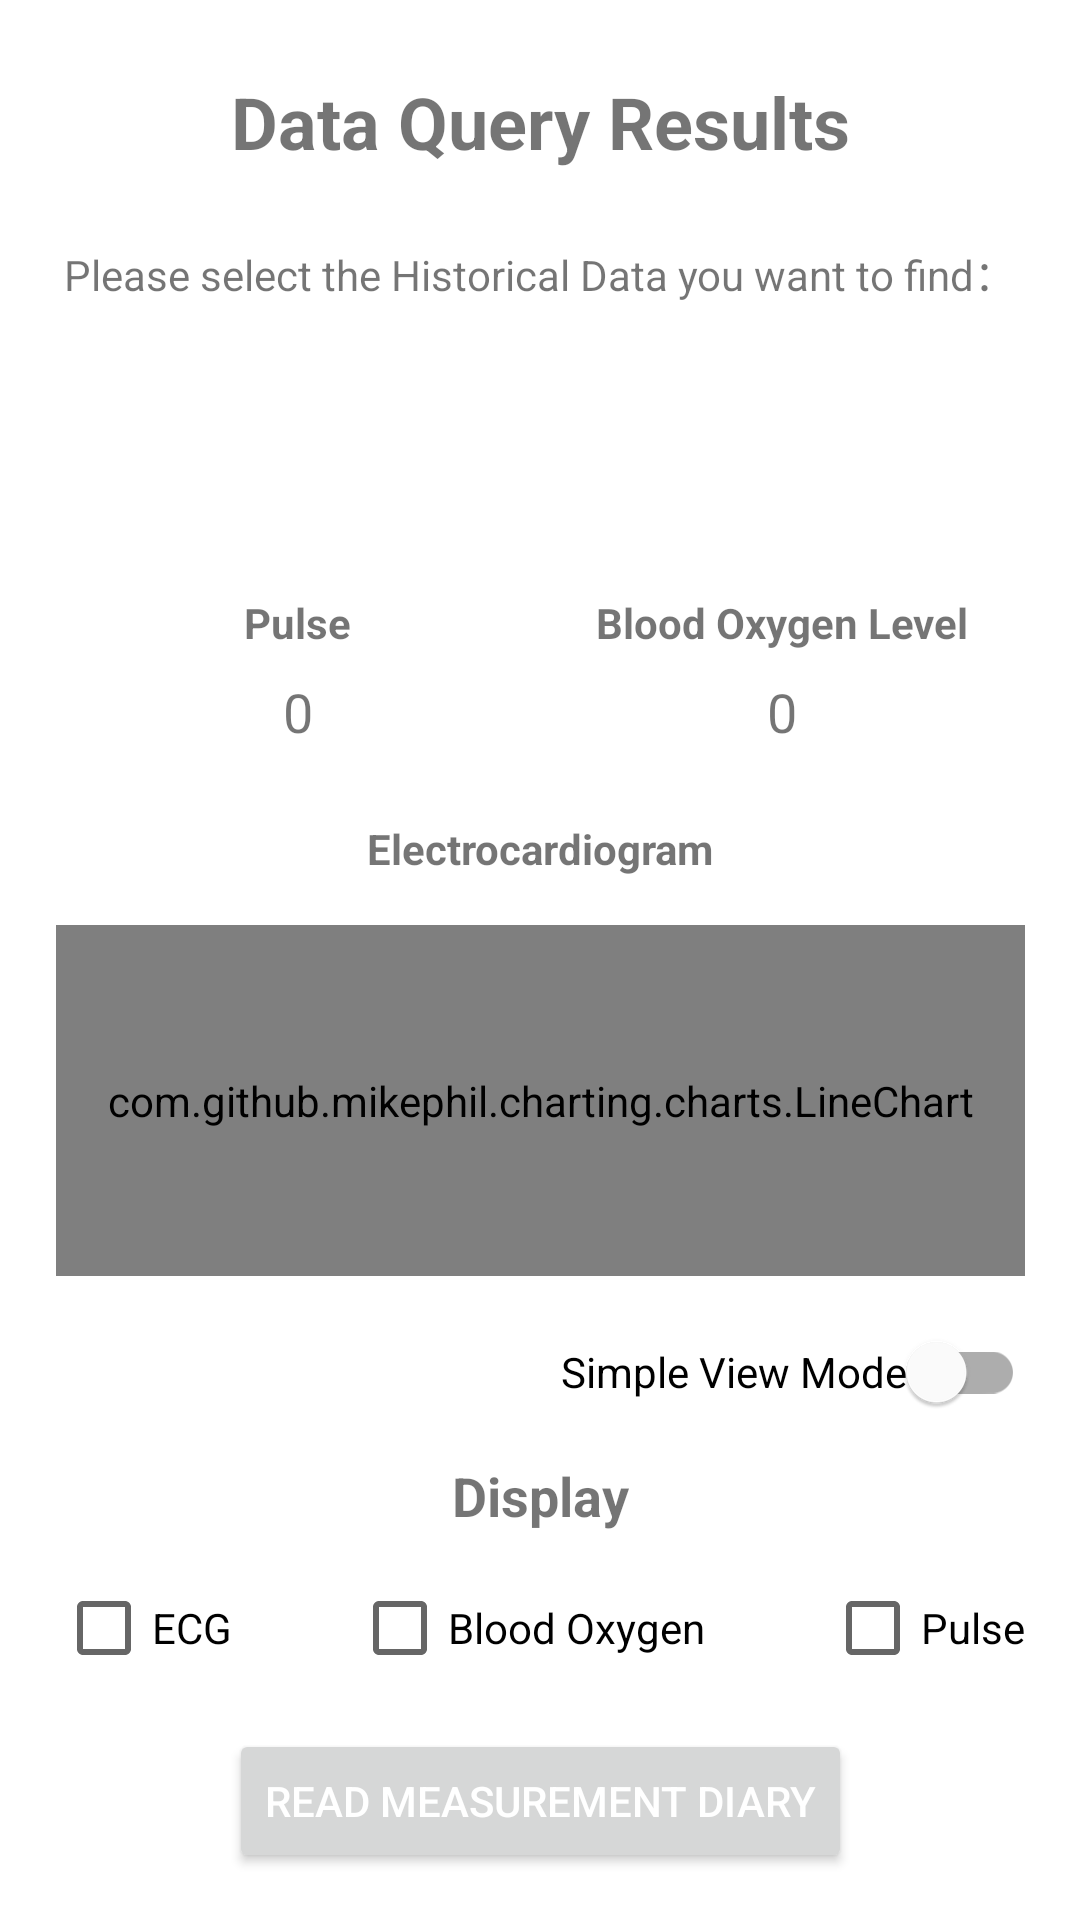

Layout XML and referenced resources for this Android screen:
<!-- AndroidManifest.xml: application theme AppTheme -->
<!-- res/layout/activity_browse_history__detect__data.xml -->
<?xml version="1.0" encoding="utf-8"?>
<androidx.constraintlayout.widget.ConstraintLayout xmlns:android="http://schemas.android.com/apk/res/android"
    xmlns:app="http://schemas.android.com/apk/res-auto"
    xmlns:tools="http://schemas.android.com/tools"
    android:layout_width="match_parent"
    android:layout_height="match_parent"
    tools:context=".Controller.BrowseHistory_Detect_Data"
    tools:layout_editor_absoluteX="0dp"
    tools:layout_editor_absoluteY="68dp">

    <TextView
        android:id="@+id/textView20"
        android:layout_width="wrap_content"
        android:layout_height="wrap_content"
        android:layout_marginTop="24dp"
        android:text="@string/PleaseSelectHistoryData"
        app:layout_constraintEnd_toEndOf="parent"
        app:layout_constraintStart_toStartOf="parent"
        app:layout_constraintTop_toBottomOf="@+id/textView33" />

    <Spinner
        android:id="@+id/spinner2"
        android:layout_width="323dp"
        android:layout_height="48dp"
        android:layout_marginTop="16dp"
        android:background="@drawable/spinner_back"
        app:layout_constraintEnd_toEndOf="parent"
        app:layout_constraintStart_toStartOf="parent"
        app:layout_constraintTop_toBottomOf="@+id/textView20" />

    <CheckBox
        android:id="@+id/checkBox_pulse"
        android:layout_width="wrap_content"
        android:layout_height="wrap_content"
        android:text="@string/Pulse"
        app:layout_constraintBottom_toBottomOf="@+id/checkBox_blood_oxygen"
        app:layout_constraintEnd_toEndOf="@+id/linearLayout" />

    <TextView
        android:id="@+id/textView16"
        android:layout_width="wrap_content"
        android:layout_height="wrap_content"
        android:text="@string/display"
        android:textSize="18sp"
        android:textStyle="bold"
        app:layout_constraintBottom_toBottomOf="parent"
        app:layout_constraintEnd_toEndOf="parent"
        app:layout_constraintStart_toStartOf="parent"
        app:layout_constraintTop_toTopOf="parent"
        app:layout_constraintVertical_bias="0.79" />

    <TextView
        android:id="@+id/textView33"
        android:layout_width="wrap_content"
        android:layout_height="wrap_content"
        android:text="@string/DataQueryResults"
        android:textSize="24sp"
        android:textStyle="bold"
        app:layout_constraintBottom_toBottomOf="parent"
        app:layout_constraintEnd_toEndOf="parent"
        app:layout_constraintStart_toStartOf="parent"
        app:layout_constraintTop_toTopOf="parent"
        app:layout_constraintVertical_bias="0.04" />

    <Button
        android:id="@+id/button10"
        android:layout_width="wrap_content"
        android:layout_height="wrap_content"
        android:text="@string/查看心情手札"
        android:textColor="#FFFFFF"
        app:layout_constraintBottom_toBottomOf="parent"
        app:layout_constraintEnd_toEndOf="parent"
        app:layout_constraintStart_toStartOf="parent"
        app:layout_constraintTop_toBottomOf="@+id/checkBox_blood_oxygen"
        app:layout_constraintVertical_bias="0.38" />

    <CheckBox
        android:id="@+id/checkBox_ecg"
        android:layout_width="wrap_content"
        android:layout_height="wrap_content"
        android:text="@string/ecg"
        app:layout_constraintBottom_toBottomOf="@+id/checkBox_blood_oxygen"
        app:layout_constraintStart_toStartOf="@+id/linearLayout" />

    <CheckBox
        android:id="@+id/checkBox_blood_oxygen"
        android:layout_width="wrap_content"
        android:layout_height="wrap_content"
        android:layout_marginTop="8dp"
        android:text="@string/blood_oxygen"
        app:layout_constraintEnd_toStartOf="@+id/checkBox_pulse"
        app:layout_constraintStart_toEndOf="@+id/checkBox_ecg"
        app:layout_constraintTop_toBottomOf="@+id/textView16" />

    <LinearLayout
        android:id="@+id/linearLayout"
        android:layout_width="323dp"
        android:layout_height="wrap_content"
        android:gravity="center"
        android:orientation="vertical"
        app:layout_constraintBottom_toTopOf="@+id/textView16"
        app:layout_constraintEnd_toEndOf="parent"
        app:layout_constraintStart_toStartOf="parent"
        app:layout_constraintTop_toBottomOf="@+id/spinner2"
        app:layout_constraintVertical_bias="0.35000002">

        <LinearLayout
            android:layout_width="match_parent"
            android:layout_height="match_parent"
            android:baselineAligned="false"
            android:gravity="center_horizontal"
            android:orientation="horizontal">

            <LinearLayout
                android:id="@+id/linear_pulse"
                android:layout_width="0dp"
                android:layout_height="wrap_content"
                android:layout_weight="1"
                android:gravity="center"
                android:orientation="vertical">

                <TextView
                    android:id="@+id/textView_pulse_label"
                    android:layout_width="wrap_content"
                    android:layout_height="wrap_content"
                    android:text="@string/Pulse"
                    android:textStyle="bold" />

                <TextView
                    android:id="@+id/textView_pulse"
                    android:layout_width="wrap_content"
                    android:layout_height="wrap_content"
                    android:layout_marginTop="8dp"
                    android:text="@string/Zero"
                    android:textSize="18sp" />
            </LinearLayout>

            <LinearLayout
                android:id="@+id/linear_bloodOxygen"
                android:layout_width="0dp"
                android:layout_height="wrap_content"
                android:layout_weight="1"
                android:gravity="center"
                android:orientation="vertical">

                <TextView
                    android:id="@+id/textView_bloodOxygen_label"
                    android:layout_width="wrap_content"
                    android:layout_height="wrap_content"
                    android:text="@string/BloodOxygen"
                    android:textStyle="bold" />

                <TextView
                    android:id="@+id/textView_bloodOxygen"
                    android:layout_width="wrap_content"
                    android:layout_height="wrap_content"
                    android:layout_marginTop="8dp"
                    android:text="@string/Zero"
                    android:textSize="18sp" />
            </LinearLayout>

        </LinearLayout>

        <TextView
            android:id="@+id/textView_ecg_label"
            android:layout_width="wrap_content"
            android:layout_height="wrap_content"
            android:layout_marginTop="24dp"
            android:text="@string/ECG"
            android:textStyle="bold" />

        <com.github.mikephil.charting.charts.LineChart
            android:id="@+id/lineChart"
            android:layout_width="323dp"
            android:layout_height="117dp"
            android:layout_marginTop="16dp" />
    </LinearLayout>

    <com.google.android.material.switchmaterial.SwitchMaterial
        android:id="@+id/switch1"
        android:layout_width="wrap_content"
        android:layout_height="wrap_content"
        android:layout_marginTop="8dp"
        android:text="@string/simple_view_mode"
        app:layout_constraintEnd_toEndOf="@+id/linearLayout"
        app:layout_constraintTop_toBottomOf="@+id/linearLayout" />

</androidx.constraintlayout.widget.ConstraintLayout>
<!-- resources referenced by this layout -->
<resources>
  <!-- drawable spinner_back (drawable) -->
  <?xml version="1.0" encoding="utf-8"?>
  <layer-list xmlns:tools="http://schemas.android.com/tools"
      xmlns:android="http://schemas.android.com/apk/res/android"
      tools:ignore="ExtraText">
      //第一組item 圓角邊框。
      <item>
          <shape>
              <stroke
                  android:width="1dp"
                  android:color="@color/primaryDarkColor"
                  />    //邊框線顏色
              <corners android:radius="5dp" />      //圓角度數
              <solid android:color="#ffffff" >      //背景顏色
              </solid>
              <padding android:right="5dp" />       //邊距
              <size
                  android:width="300dp"
                  android:height="30dp"
                  />
          </shape>
      </item>
      //第二組item 插入圖片(spinner箭頭)
      <item>
          <bitmap
              android:gravity="end"
              android:src="@drawable/down"
              android:antialias="true"
              />
      </item>
  </layer-list>
  <string name="BloodOxygen">Blood Oxygen Level</string>
  <string name="DataQueryResults">Data Query Results</string>
  <string name="ECG">Electrocardiogram</string>
  <string name="PleaseSelectHistoryData">Please select the Historical Data you want to find：</string>
  <string name="Pulse">Pulse</string>
  <string name="Zero">0</string>
  <string name="blood_oxygen">Blood Oxygen</string>
  <string name="display">Display</string>
  <string name="ecg">ECG</string>
  <string name="simple_view_mode">Simple View Mode</string>
  <style name="AppTheme" parent="Theme.MaterialComponents.Light.NoActionBar">
          
          <item name="colorPrimary">@color/primaryColor</item>
          <item name="colorPrimaryDark">@color/primaryDarkColor</item>
          <item name="colorAccent">@color/colorAccent</item>
          <item name="windowActionBar">false</item>
      </style>
  <color name="primaryDarkColor">#589492</color>
  <color name="primaryColor">#72c4bd</color>
  <!-- not gathered from this repository: default colours our renderer supplied (Android Studio template values) -->
  <color name="colorAccent">#FF03DAC5</color>
</resources>
